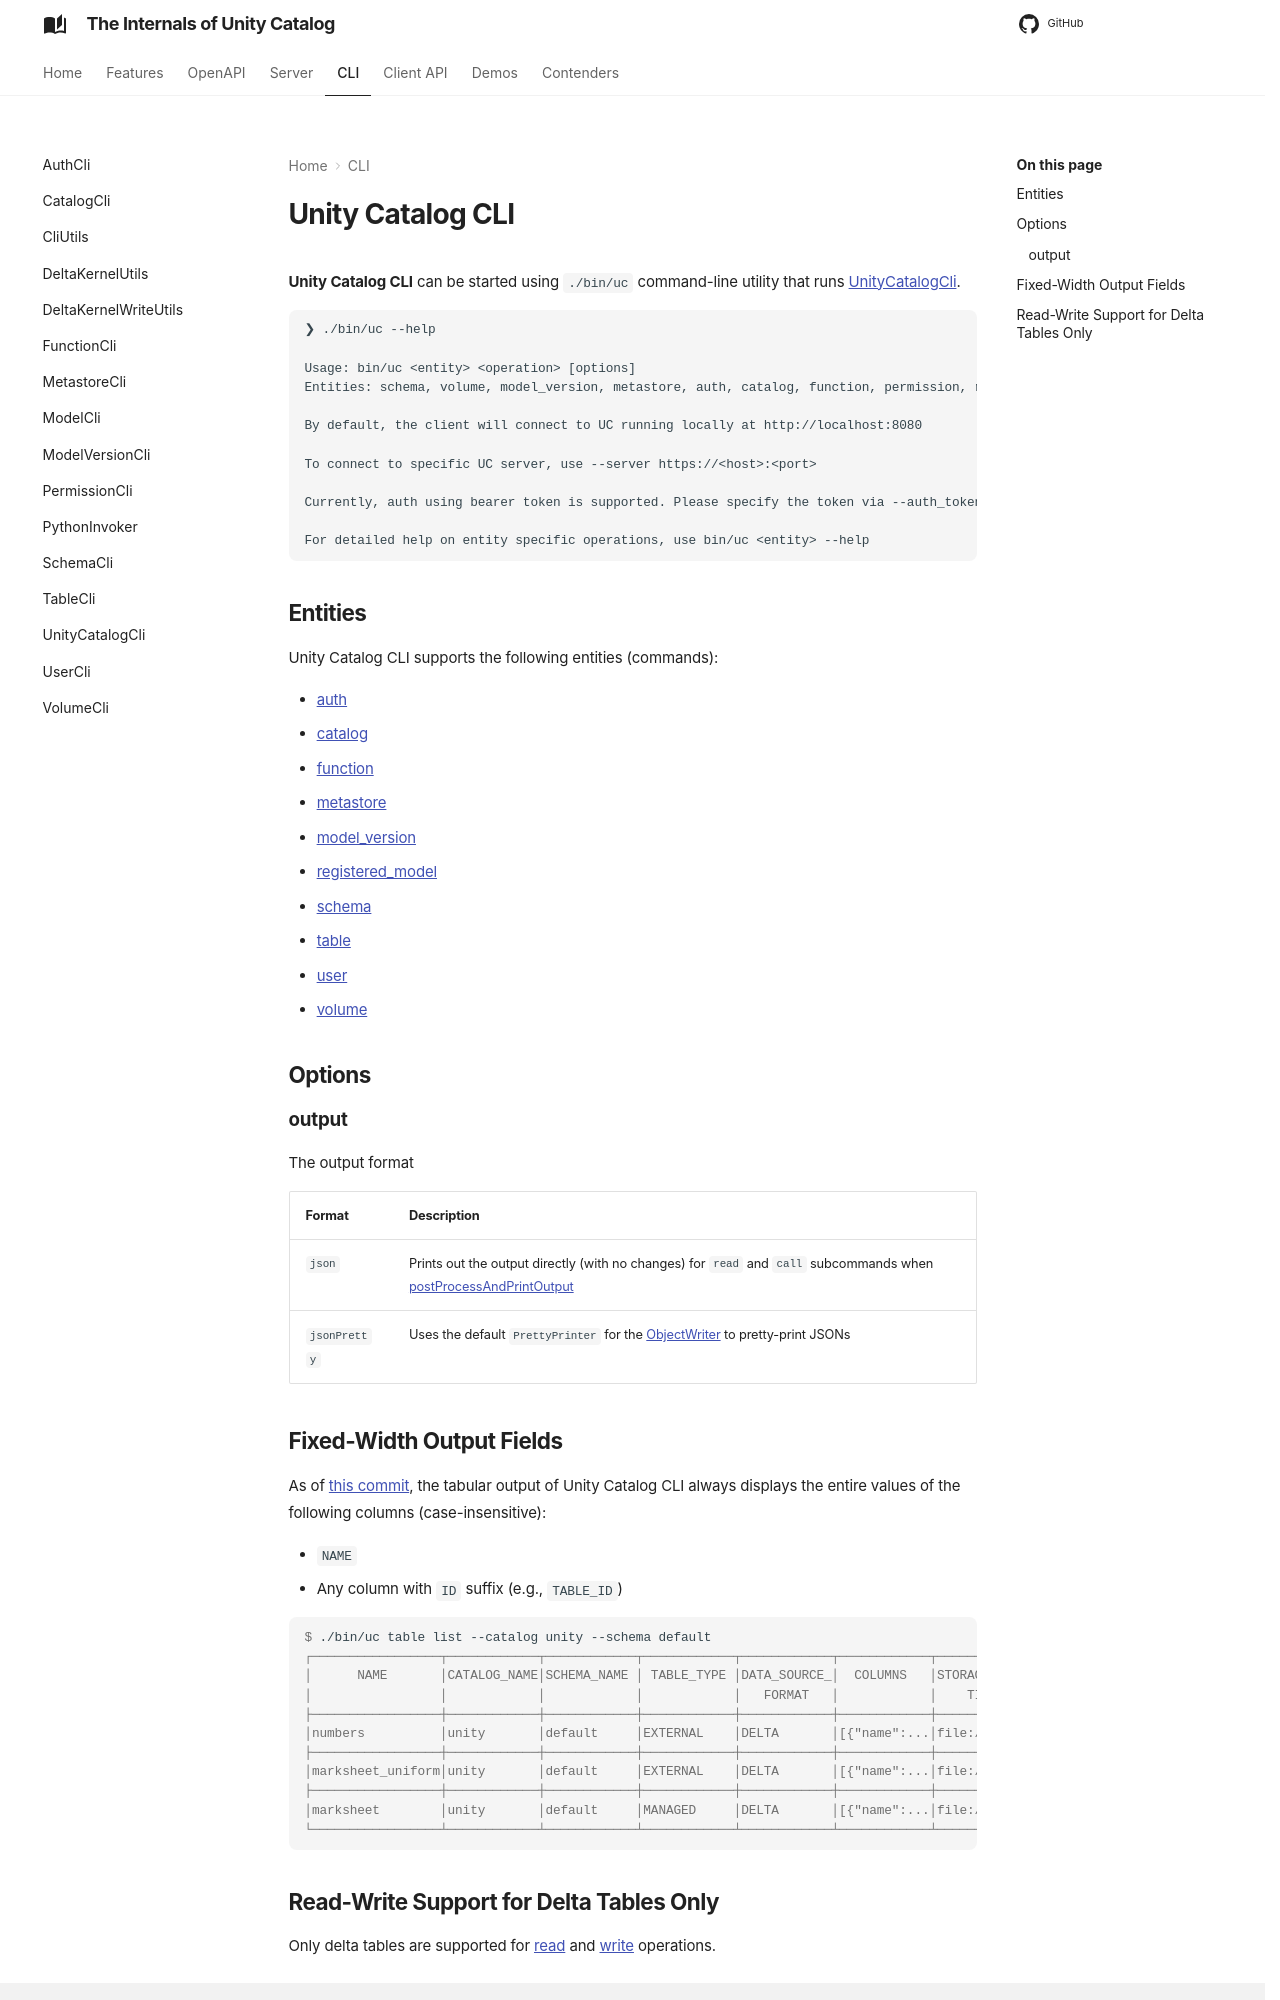

repository: japila-books/unity-catalog-internals · page: cli/index.html · generator: mkdocs

# Unity Catalog CLI

**Unity Catalog CLI** can be started using `./bin/uc` command-line utility that runs [UnityCatalogCli](UnityCatalogCli.md).

```text
❯ ./bin/uc --help

Usage: bin/uc <entity> <operation> [options]
Entities: schema, volume, model_version, metastore, auth, catalog, function, permission, registered_model, user, table

By default, the client will connect to UC running locally at http://localhost:8080

To connect to specific UC server, use --server https://<host>:<port>

Currently, auth using bearer token is supported. Please specify the token via --auth_token <PAT Token>

For detailed help on entity specific operations, use bin/uc <entity> --help
```

## Entities

Unity Catalog CLI supports the following entities (commands):

* [auth](AuthCli.md)
* [catalog](CatalogCli.md)
* [function](FunctionCli.md)
* [metastore](MetastoreCli.md)
* [model_version](ModelVersionCli.md)
* [registered_model](ModelCli.md)
* [schema](SchemaCli.md)
* [table](TableCli.md)
* [user](UserCli.md)
* [volume](VolumeCli.md)

## Options

### <span id="OUTPUT"> output { #output }

The output format

Format | Description
-|-
 `json` | Prints out the output directly (with no changes) for `read` and `call` subcommands when [postProcessAndPrintOutput](CliUtils.md#postProcessAndPrintOutput)
 `jsonPretty` | Uses the default `PrettyPrinter` for the [ObjectWriter](CliUtils.md#getObjectWriter) to pretty-print JSONs

## Fixed-Width Output Fields

As of [this commit]({{ uc.commit }}/06ea446a3a00e78f82a77039dae22339152e2e1d), the tabular output of Unity Catalog CLI always displays the entire values of the following columns (case-insensitive):

* `NAME`
* Any column with `ID` suffix (e.g., `TABLE_ID`)

``` { .console .no-copy }
$ ./bin/uc table list --catalog unity --schema default
┌─────────────────┬────────────┬────────────┬────────────┬────────────┬────────────┬────────────┬────────────┬────────────┬────────────┬────────────┬────────────────────────────────────┐
│      NAME       │CATALOG_NAME│SCHEMA_NAME │ TABLE_TYPE │DATA_SOURCE_│  COLUMNS   │STORAGE_LOCA│  COMMENT   │ PROPERTIES │ CREATED_AT │ UPDATED_AT │              TABLE_ID              │
│                 │            │            │            │   FORMAT   │            │    TION    │            │            │            │            │                                    │
├─────────────────┼────────────┼────────────┼────────────┼────────────┼────────────┼────────────┼────────────┼────────────┼────────────┼────────────┼────────────────────────────────────┤
│numbers          │unity       │default     │EXTERNAL    │DELTA       │[{"name":...│file:///U...│External ...│{"key1":"...│172042953...│172042953...│b5d6db68-5eca-485c-be5f-5f53d4f27f60│
├─────────────────┼────────────┼────────────┼────────────┼────────────┼────────────┼────────────┼────────────┼────────────┼────────────┼────────────┼────────────────────────────────────┤
│marksheet_uniform│unity       │default     │EXTERNAL    │DELTA       │[{"name":...│file:///t...│Uniform t...│{"key1":"...│172042953...│172042953...│76874c28-0ebf-46e7-9971-eb164bd62c46│
├─────────────────┼────────────┼────────────┼────────────┼────────────┼────────────┼────────────┼────────────┼────────────┼────────────┼────────────┼────────────────────────────────────┤
│marksheet        │unity       │default     │MANAGED     │DELTA       │[{"name":...│file:///U...│Managed t...│{"key1":"...│172042953...│172042953...│25ca07aa-1350-4104-b485-13b9ad1f5d72│
└─────────────────┴────────────┴────────────┴────────────┴────────────┴────────────┴────────────┴────────────┴────────────┴────────────┴────────────┴────────────────────────────────────┘
```
